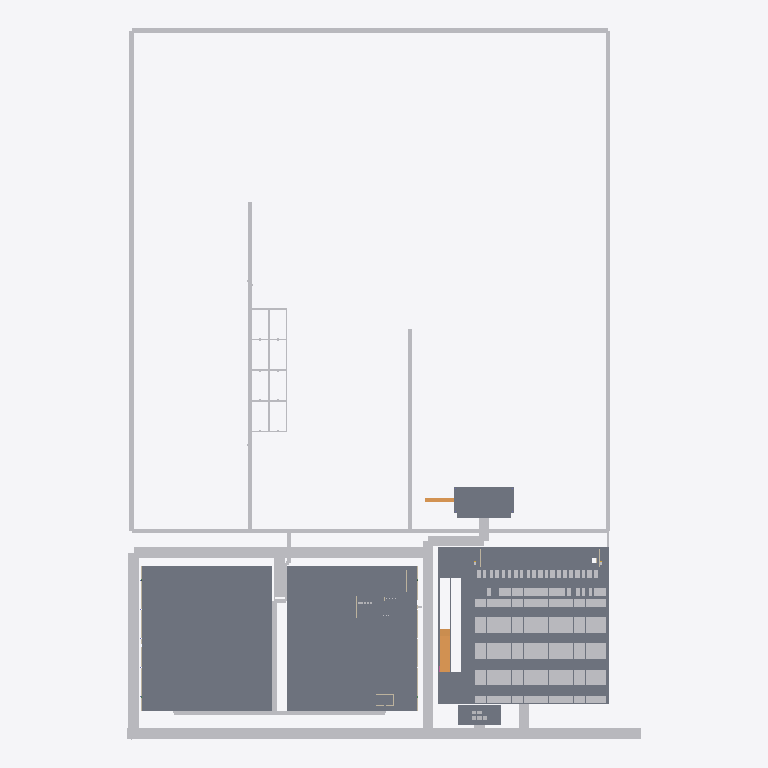
Plan cut of the same IFC building model at storey 'sports level 1' (level 0.00 m, cut at 1.40 m), seen from above with north up, elements coloured by IFC class (only those large enough to see are counted): 238 other elements (light grey), 49 slabs (grey), 2 ramps (orange). Cut surfaces are drawn darker.
Extent 360.0 m × 498.6 m × 19.3 m (x, y, z). Storeys (7): sports level 1 at 0.00 m; events level 1 at 0.00 m; garage level 1 at 0.00 m; garage level 2 at 3.30 m; garage level 3 at 6.60 m; garage level 4 at 9.90 m; garage level 5 at 13.20 m. Elements (5789): 2601 IfcBeam, 1745 IfcBuildingElementProxy, 559 IfcColumn, 364 IfcSlab, 219 IfcWall, 152 IfcRailing, 80 IfcCurtainWall, 21 IfcDoor, 16 IfcStairFlight, 10 IfcSanitaryTerminal, 8 IfcRoof, 5 IfcFurnishingElement.

HEADER;
FILE_DESCRIPTION(('ViewDefinition[DesignTransferView]'),'2;1');
FILE_NAME('/dev/null','2026-10-01T20:21:40-07:00',(''),(''),'IfcOpenShell 0.8.5-post1','IfcOpenShell 0.8.5-post1','Nobody');
FILE_SCHEMA(('IFC4'));
ENDSEC;
DATA;
#1=IFCPROJECT('0wTUywKiD1dPOP_d2yRO5M',$,'Worldwide Stages option-03 | Schematic',$,$,$,$,(#10),#5);
#12=IFCSITE('1r4xtJY$1DB8wJ2bGqoB5a',$,'Assumed design envelope, unverified parcel',$,$,$,$,$,$,$,$,$,$,$);
#14=IFCBUILDING('0SJa3Ei6z2DRMyxDWPP8X7',$,'sports option-03',$,$,$,$,$,$,$,$,$);
#18=IFCBUILDING('0BLwRX7jz6yhx1J3wlDwDp',$,'events option-03',$,$,$,$,$,$,$,$,$);
#21=IFCBUILDING('1pccsAJnvFrwGize1kb1I2',$,'garage option-03',$,$,$,$,$,$,$,$,$);
#16=IFCBUILDINGSTOREY('1jA9IcUcb6jeNwWlvg6Ken',$,'sports level 1',$,$,$,$,$,$,0.0);
#19=IFCBUILDINGSTOREY('1NQcLskHL84xmQallPog8m',$,'events level 1',$,$,$,$,$,$,0.0);
#22=IFCBUILDINGSTOREY('1Jr4R9j7D6d8TF9cZDF7kA',$,'garage level 1',$,$,$,$,$,$,0.0);
#24=IFCBUILDINGSTOREY('0vGAa2QZrCHeYrJLuJFjeI',$,'garage level 2',$,$,$,$,$,$,3.3);
#25=IFCBUILDINGSTOREY('1zx_9YyiH0BuLW39OON37v',$,'garage level 3',$,$,$,$,$,$,6.6);
#26=IFCBUILDINGSTOREY('24yF3v0$XDzQGch2zvjOzA',$,'garage level 4',$,$,$,$,$,$,9.899999999999999);
#27=IFCBUILDINGSTOREY('3UTFHU_en2DevOGBPbFiK5',$,'garage level 5',$,$,$,$,$,$,13.2);
#120=IFCSLAB('2R9ed5lU555wyUxgawqNJ3',$,'sports hall floor',$,$,#127,#122,$,$);
#19528=IFCSLAB('0XM1Zrqk9AkBBxZhpq$m0Y',$,'events hall floor',$,$,#19535,#19530,$,$);
#135329=IFCBUILDINGELEMENTPROXY('1$LnxooNbAwwbu91plU8Zt',$,'primary-front corridor 0',$,$,#135335,#135330,$,$);
#40808=IFCSLAB('1KiXf7uoP7JBGAVisho3qv',$,'Garage L1 deck patch 6-1',$,$,#40814,#40809,$,$);
#135380=IFCBUILDINGELEMENTPROXY('3CIr6LsqX0o9i4Hyw3wr2u',$,'hall-rear corridor 0',$,$,#135386,#135381,$,$);
#135754=IFCBUILDINGELEMENTPROXY('3lnHHP$MX4OxQSV0QnSh1K',$,'outdoor-perimeter corridor 0',$,$,#135760,#135755,$,$);
#135771=IFCBUILDINGELEMENTPROXY('0Sz289PzvFoQAoJ$wDnelW',$,'outdoor-perimeter corridor 1',$,$,#135777,#135772,$,$);
#135788=IFCBUILDINGELEMENTPROXY('0SGIw1YD53DQ0ffZIwdtcA',$,'outdoor-perimeter corridor 2',$,$,#135794,#135789,$,$);
#135346=IFCBUILDINGELEMENTPROXY('2$Ag1poaD03QScKSvN8Kga',$,'west-service corridor 0',$,$,#135352,#135347,$,$);
#135737=IFCBUILDINGELEMENTPROXY('1Y4WaVrXzB$gqU5VlT4QU5',$,'outdoor-front-spine corridor 0',$,$,#135743,#135738,$,$);
#135363=IFCBUILDINGELEMENTPROXY('3zDhoBtGHBUwFNZq8XnH94',$,'east-service corridor 0',$,$,#135369,#135364,$,$);
#131041=IFCSLAB('2HELZJr8nAnw2GMYAZzsQG',$,'option-03 Landscape Permanent stage timber performance floor',$,$,#131047,#131042,$,$);
#40785=IFCSLAB('13bTc$1s507eXtZFbhCHfD',$,'Garage L1 deck patch 6-0',$,$,#40791,#40786,$,$);
#40556=IFCSLAB('1Gw01LX590y9IERK_G6Hwz',$,'Garage L1 deck patch 4-1',$,$,#40562,#40557,$,$);
#135805=IFCBUILDINGELEMENTPROXY('3kwuCHM7jDXurtIg15cLUb',$,'soccer-pickle-shared corridor 0',$,$,#135811,#135806,$,$);
#40899=IFCSLAB('3oR27y5f5FhvdxwTstr$Tj',$,'Garage L1 deck patch 6-5',$,$,#40905,#40900,$,$);
#136281=IFCBUILDINGELEMENTPROXY('11ZfhJ$JL37fuPwfGvmVnR',$,'venue-public-entry corridor 0',$,$,#136287,#136282,$,$);
#133574=IFCSLAB('300vtoXT5DDh3Tg2KaVaZP',$,'20MW utility reservation',$,$,#133580,#133575,$,$);
#40831=IFCSLAB('3a$SvHRR9AXQvZ9t$8Rx9o',$,'Garage L1 deck patch 6-2',$,$,#40837,#40832,$,$);
#40876=IFCSLAB('3jK4K8BD9BzfqRJXUSr0WA',$,'Garage L1 deck patch 6-4',$,$,#40882,#40877,$,$);
#135499=IFCBUILDINGELEMENTPROXY('1I4x4oSG17uvlsxJfYNZF2',$,'public-hall-park-1 corridor 0',$,$,#135505,#135500,$,$);
#135431=IFCBUILDINGELEMENTPROXY('17Dvn0LhjA8AgHv8yD3oRq',$,'stage-production corridor 0',$,$,#135437,#135432,$,$);
#40854=IFCSLAB('0r7CuroaX5a82$3_0nAW27',$,'Garage L1 deck patch 6-3',$,$,#40860,#40855,$,$);
#135397=IFCBUILDINGELEMENTPROXY('2s4_okgTP8Uhyj0dDZLyfA',$,'sports-loading-spur corridor 0',$,$,#135403,#135398,$,$);
#73957=IFCRAMP('3Nn0EzOYTEVPZeU5QpPyBW',$,'Garage vehicle ramp 1',$,$,#73963,#73958,$,$);
#40533=IFCSLAB('19YWgdecj3yuE64WpX1AQJ',$,'Garage L1 deck patch 4-0',$,$,#40539,#40534,$,$);
#40716=IFCSLAB('0qHprEVA5FResq0dVHet5i',$,'Garage L1 deck patch 5-1',$,$,#40722,#40717,$,$);
#135482=IFCBUILDINGELEMENTPROXY('2BRyeTBfP0nv0d06qK77hZ',$,'hall-forecourt-link corridor 0',$,$,#135488,#135483,$,$);
#40104=IFCSLAB('0HYzJirof90hzbnPkuOl6z',$,'Garage L1 deck patch 1-0',$,$,#40110,#40105,$,$);
#40400=IFCSLAB('2Idaxmu4P5mvo8o5cra5dL',$,'Garage L1 deck patch 3-0',$,$,#40406,#40401,$,$);
#41264=IFCSLAB('0fLFAQM0PFXA3BvWpnAdFp',$,'Garage L1 deck patch 9-1',$,$,#41270,#41265,$,$);
#41354=IFCSLAB('1sgszMBN1Czx8ArfIMs62F',$,'Garage L1 deck patch 10-1',$,$,#41360,#41355,$,$);
#132356=IFCSLAB('331VOKNdr5wuubeNqLVOzT',$,'option-03 Landscape Secure stage backstage floor',$,$,#132362,#132357,$,$);
#136315=IFCBUILDINGELEMENTPROXY('1AJSMVfSv9HO5dr3s98uki',$,'shared-hall-arrival-promenade corridor 0',$,$,#136321,#136316,$,$);
#135414=IFCBUILDINGELEMENTPROXY('2WmBQvcHX29BXGqUlxoQJp',$,'garage-entry corridor 0',$,$,#135420,#135415,$,$);
#135839=IFCBUILDINGELEMENTPROXY('2eGHNnMMX9dvxiS3gXjUyE',$,'pickle-longitudinal-2 corridor 0',$,$,#135845,#135840,$,$);
#40968=IFCSLAB('3qqsRflzb0_xNhEeW4X1jv',$,'Garage L1 deck patch 7-1',$,$,#40974,#40969,$,$);
#40922=IFCSLAB('2Chp9lvrLCPQ5JGOmkMqI2',$,'Garage L1 deck patch 6-6',$,$,#40928,#40923,$,$);
#135703=IFCBUILDINGELEMENTPROXY('3k$7wryMX2rv3AzN8vuddj',$,'event-hall-front-walk corridor 0',$,$,#135709,#135704,$,$);
#135822=IFCBUILDINGELEMENTPROXY('3OZjqg2RnBSh5Oqqa0wVAr',$,'pickle-longitudinal-1 corridor 0',$,$,#135828,#135823,$,$);
#39967=IFCSLAB('0_32lMdhP8IuKzS2NzIvqP',$,'Garage L1 deck patch 0-1',$,$,#39973,#39968,$,$);
#135448=IFCBUILDINGELEMENTPROXY('2iNnDRe691w8MsvfytIlJT',$,'stage-production corridor 1',$,$,#135454,#135449,$,$);
#40579=IFCSLAB('2TaUVeKsL2wfao$D_iJYfR',$,'Garage L1 deck patch 4-2',$,$,#40585,#40580,$,$);
#135567=IFCBUILDINGELEMENTPROXY('34u_jFzgL3TPQXJ4pPEcCP',$,'public-hall-park-3 corridor 1',$,$,#135573,#135568,$,$);
#135856=IFCBUILDINGELEMENTPROXY('1qVDETvu1C$h5F6m5b$Hae',$,'pickle-longitudinal-3 corridor 0',$,$,#135862,#135857,$,$);
#40647=IFCSLAB('1pJmRZsiT7HvkNaeMspNZI',$,'Garage L1 deck patch 4-5',$,$,#40653,#40648,$,$);
#132551=IFCRAMP('0MuMc3ceXDDvULfbBV_CQo',$,'option-03 Landscape Stage low gradient performer access ramp',$,$,#132557,#132552,$,$);
#40127=IFCSLAB('2oJt$EFzPFZxu5yjNIftZb',$,'Garage L1 deck patch 1-2',$,$,#40133,#40128,$,$);
#40422=IFCSLAB('3OwaJXFePAvBa6cCHzakBz',$,'Garage L1 deck patch 3-2',$,$,#40428,#40423,$,$);
#40693=IFCSLAB('0r41AG8599svfW3ZctW_6F',$,'Garage L1 deck patch 5-0',$,$,#40699,#40694,$,$);
#75961=IFCSLAB('1Rjj8dz1P5Ausw2BZ2wT9C',$,'Garage stair 1 ground entrance floor',$,$,#75967,#75962,$,$);
#78484=IFCSLAB('3VEtkBS4T0whzNWQ4q8DU5',$,'Garage stair 2 ground entrance floor',$,$,#78490,#78485,$,$);
#41331=IFCSLAB('0CQULmuqDAOvRZOMxYIWdk',$,'Garage L1 deck patch 10-0',$,$,#41337,#41332,$,$);
#40264=IFCSLAB('3vmyYaR8n59vH5pwti6jzo',$,'Garage L1 deck patch 2-1',$,$,#40270,#40265,$,$);
#40195=IFCSLAB('2KWorI$mb6IRyBCDP5lOVN',$,'Garage L1 deck patch 1-5',$,$,#40201,#40196,$,$);
#40488=IFCSLAB('0eEmagudL8qAXCf7_G1Bdt',$,'Garage L1 deck patch 3-5',$,$,#40494,#40489,$,$);
#41106=IFCSLAB('1tJuAEHOrCTwlltbd9BLoY',$,'Garage L1 deck patch 8-1',$,$,#41112,#41107,$,$);
#41242=IFCSLAB('1ZDH$yriH2CePoD_temFxG',$,'Garage L1 deck patch 9-0',$,$,#41248,#41243,$,$);
#41286=IFCSLAB('0S_CHmep98g9OyuR183sM1',$,'Garage L1 deck patch 9-2',$,$,#41292,#41287,$,$);
#135533=IFCBUILDINGELEMENTPROXY('2bRX$XPMjAOAOIRMBk3nFi',$,'public-hall-park-2 corridor 0',$,$,#135539,#135534,$,$);
#135941=IFCBUILDINGELEMENTPROXY('2sF4YgseTB2BtFdOnC17l$',$,'pickle-cross-5 corridor 0',$,$,#135947,#135942,$,$);
#40624=IFCSLAB('2NF0QVp8D3cAIU2E0iSrxU',$,'Garage L1 deck patch 4-4',$,$,#40630,#40625,$,$);
#39943=IFCSLAB('0YbtyE9Zb9D9Va8$c$bivT',$,'Garage L1 deck patch 0-0',$,$,#39950,#39945,$,$);
#135890=IFCBUILDINGELEMENTPROXY('1Jiy1bNyT72hYMQcZKonnA',$,'pickle-cross-2 corridor 0',$,$,#135896,#135891,$,$);
#40945=IFCSLAB('1FMlHhSTP4yfr9YZobid4B',$,'Garage L1 deck patch 7-0',$,$,#40951,#40946,$,$);
#131020=IFCSLAB('2XF_apqTX1V911ZUqhgy4$',$,'option-03 Landscape Permanent stage foundation',$,$,#131027,#131022,$,$);
#135907=IFCBUILDINGELEMENTPROXY('2YzozwhLrBweXK6vc6Qou4',$,'pickle-cross-3 corridor 0',$,$,#135913,#135908,$,$);
#40602=IFCSLAB('1VvJGxfiL2AfaXTyXNcSZt',$,'Garage L1 deck patch 4-3',$,$,#40608,#40603,$,$);
#40172=IFCSLAB('0U2S031nH5aAg2jcx_UK0h',$,'Garage L1 deck patch 1-4',$,$,#40178,#40173,$,$);
#40466=IFCSLAB('2iGwGS1x90SBvmXYqWBxoD',$,'Garage L1 deck patch 3-4',$,$,#40472,#40467,$,$);
#135465=IFCBUILDINGELEMENTPROXY('1wBofjzN18VQfVXcdT0_JI',$,'utility-feed corridor 0',$,$,#135471,#135466,$,$);
#40739=IFCSLAB('07pjizjzrCBeZsK2UbmUyr',$,'Garage L1 deck patch 5-2',$,$,#40745,#40740,$,$);
#41037=IFCSLAB('2ZROi23JPAKAaONPM5RRWs',$,'Garage L1 deck patch 7-5',$,$,#41043,#41038,$,$);
#135516=IFCBUILDINGELEMENTPROXY('0F9RO9donFhQmIyI0$zTOA',$,'public-hall-park-1 corridor 1',$,$,#135522,#135517,$,$);
#40150=IFCSLAB('07lpPiHHHF_utAs7LKaf$$',$,'Garage L1 deck patch 1-3',$,$,#40156,#40151,$,$);
#40444=IFCSLAB('2bxBA7oIjEygye$fWtlC4A',$,'Garage L1 deck patch 3-3',$,$,#40450,#40445,$,$);
#81331=IFCBUILDINGELEMENTPROXY('0NW__iymv6xga78YwXtOZ9',$,'option-03-stall-0006',$,$,#81337,#81332,$,$);
#81398=IFCBUILDINGELEMENTPROXY('0xYTtHVV1A8OihbGonaxpV',$,'option-03-stall-0008',$,$,#81404,#81399,$,$);
#81530=IFCBUILDINGELEMENTPROXY('0x9gJlF0T7pgBif63hLcfy',$,'option-03-stall-0012',$,$,#81536,#81531,$,$);
#81596=IFCBUILDINGELEMENTPROXY('1GoH1H4qH31hNuU5ll3NMd',$,'option-03-stall-0014',$,$,#81602,#81597,$,$);
#135873=IFCBUILDINGELEMENTPROXY('1OySrX0JT9UgbpNraaYf3H',$,'pickle-cross-1 corridor 0',$,$,#135879,#135874,$,$);
#41377=IFCSLAB('2xYDM8yGP4wxBFTjmRVnvQ',$,'Garage L1 deck patch 10-2',$,$,#41383,#41378,$,$);
#135924=IFCBUILDINGELEMENTPROXY('0U$Jsr$0D3GvbkWsDCabBn',$,'pickle-cross-4 corridor 0',$,$,#135930,#135925,$,$);
#40241=IFCSLAB('0K2VGul2r8AeaHBnPRXvl5',$,'Garage L1 deck patch 2-0',$,$,#40247,#40242,$,$);
#81198=IFCBUILDINGELEMENTPROXY('2z6_6njnHD8R11RSJCMLhP',$,'option-03-stall-0002',$,$,#81204,#81199,$,$);
#81231=IFCBUILDINGELEMENTPROXY('0dL42mWlH9cw4AhCtZCyUk',$,'option-03-stall-0003',$,$,#81237,#81232,$,$);
#81297=IFCBUILDINGELEMENTPROXY('0F_kElGqvExeMa1ijchMlY',$,'option-03-stall-0005',$,$,#81303,#81298,$,$);
#81365=IFCBUILDINGELEMENTPROXY('3HiJuWInbA$f5Gkwu$J8$w',$,'option-03-stall-0007',$,$,#81371,#81366,$,$);
#81464=IFCBUILDINGELEMENTPROXY('3LWQCetJz1rfEhPJwN0qWJ',$,'option-03-stall-0010',$,$,#81470,#81465,$,$);
#81497=IFCBUILDINGELEMENTPROXY('3TLqL7LPX4lglv6BKAy4na',$,'option-03-stall-0011',$,$,#81503,#81498,$,$);
#81563=IFCBUILDINGELEMENTPROXY('1YlwdqP5n4xfZbLBrRkXZ_',$,'option-03-stall-0013',$,$,#81569,#81564,$,$);
#81728=IFCBUILDINGELEMENTPROXY('3h72dktaP6agJP8lSsspCQ',$,'option-03-stall-0018',$,$,#81734,#81729,$,$);
#81695=IFCBUILDINGELEMENTPROXY('3xPjNgwGnEYgZLTuAKREU0',$,'option-03-stall-0017',$,$,#81701,#81696,$,$);
#81893=IFCBUILDINGELEMENTPROXY('2OL4aTdmfFygltIlI9Yvbq',$,'option-03-stall-0023',$,$,#81899,#81894,$,$);
#81926=IFCBUILDINGELEMENTPROXY('3Sg3ulwgHCdA9YUH9wr3wS',$,'option-03-stall-0024',$,$,#81932,#81927,$,$);
#83050=IFCBUILDINGELEMENTPROXY('02JFUHVk5A_RrlEfmhrLpI',$,'option-03-stall-0058',$,$,#83056,#83051,$,$);
#83083=IFCBUILDINGELEMENTPROXY('1YmhHVPOX3Fey8M7L3dk8x',$,'option-03-stall-0059',$,$,#83089,#83084,$,$);
#83116=IFCBUILDINGELEMENTPROXY('32Sz_rzwLEOwOwhUayBivU',$,'option-03-stall-0060',$,$,#83122,#83117,$,$);
#83149=IFCBUILDINGELEMENTPROXY('1fxwsTH55Bd9kCQ$tMK7Qi',$,'option-03-stall-0061',$,$,#83155,#83150,$,$);
#83182=IFCBUILDINGELEMENTPROXY('3ci4jIw3v2fQrKAzfFD6Th',$,'option-03-stall-0062',$,$,#83188,#83183,$,$);
#83215=IFCBUILDINGELEMENTPROXY('0X8Fsw9hr5ExQgOx2Id_4z',$,'option-03-stall-0063',$,$,#83221,#83216,$,$);
#83314=IFCBUILDINGELEMENTPROXY('07DObCTyX0aBsJrjARwM8J',$,'option-03-stall-0066',$,$,#83320,#83315,$,$);
#83347=IFCBUILDINGELEMENTPROXY('1clWwjVjn95eh3lpa2wtWA',$,'option-03-stall-0067',$,$,#83353,#83348,$,$);
#83281=IFCBUILDINGELEMENTPROXY('1untzqlFfDPhKdKtLJ5tlg',$,'option-03-stall-0065',$,$,#83287,#83282,$,$);
#83413=IFCBUILDINGELEMENTPROXY('1ykJBF4lv6UBv6Krx8BOPS',$,'option-03-stall-0069',$,$,#83419,#83414,$,$);
#83380=IFCBUILDINGELEMENTPROXY('1YKv8uhVP6PeIh6wh1S0FK',$,'option-03-stall-0068',$,$,#83386,#83381,$,$);
#83479=IFCBUILDINGELEMENTPROXY('1UsZVHNj987PhflobeoTVd',$,'option-03-stall-0071',$,$,#83485,#83480,$,$);
#83446=IFCBUILDINGELEMENTPROXY('1VtehKLB9A6PzWBe5zT4mt',$,'option-03-stall-0070',$,$,#83452,#83447,$,$);
#83512=IFCBUILDINGELEMENTPROXY('1Xq74DLr92xO$FyZCaFwBf',$,'option-03-stall-0072',$,$,#83518,#83513,$,$);
#83545=IFCBUILDINGELEMENTPROXY('3XrTFEVqTEfg3zW9tEjEUR',$,'option-03-stall-0073',$,$,#83551,#83546,$,$);
#83578=IFCBUILDINGELEMENTPROXY('1frrTsGDvEsAru68z1pzHc',$,'option-03-stall-0074',$,$,#83584,#83579,$,$);
#83611=IFCBUILDINGELEMENTPROXY('1B$vOc9Av1LfoIBi6Mc5is',$,'option-03-stall-0075',$,$,#83617,#83612,$,$);
#83644=IFCBUILDINGELEMENTPROXY('2tLbkNm4zFwAGK3PPTc74W',$,'option-03-stall-0076',$,$,#83650,#83645,$,$);
#83710=IFCBUILDINGELEMENTPROXY('3hp2RD6ij3B9exYTChfm9k',$,'option-03-stall-0078',$,$,#83716,#83711,$,$);
#83677=IFCBUILDINGELEMENTPROXY('11B3znmsHDIuuRxAPbRh8w',$,'option-03-stall-0077',$,$,#83683,#83678,$,$);
#83743=IFCBUILDINGELEMENTPROXY('1pYpu2MQf8HgHaDDeVgca0',$,'option-03-stall-0079',$,$,#83749,#83744,$,$);
#83809=IFCBUILDINGELEMENTPROXY('0d9ZfNqEb9GRBkvnz7VGFR',$,'option-03-stall-0081',$,$,#83815,#83810,$,$);
#83842=IFCBUILDINGELEMENTPROXY('19zrqjumv4jhCPgDVpWt2I',$,'option-03-stall-0082',$,$,#83848,#83843,$,$);
#83908=IFCBUILDINGELEMENTPROXY('1uYYA45ZX7iQeL0l0WVIkc',$,'option-03-stall-0084',$,$,#83914,#83909,$,$);
#83875=IFCBUILDINGELEMENTPROXY('0_Rz9pc015gOagyZR1P8UG',$,'option-03-stall-0083',$,$,#83881,#83876,$,$);
#83941=IFCBUILDINGELEMENTPROXY('0gsKBNabPFkvutbAIHqHUG',$,'option-03-stall-0085',$,$,#83947,#83942,$,$);
#83974=IFCBUILDINGELEMENTPROXY('36_yRepSj4shAkllRFBq$4',$,'option-03-stall-0086',$,$,#83980,#83975,$,$);
#84040=IFCBUILDINGELEMENTPROXY('2S7611RgbFjQMhdlrri7CU',$,'option-03-stall-0088',$,$,#84046,#84041,$,$);
#84073=IFCBUILDINGELEMENTPROXY('2HFPXzBAfEiedxQ2XpdI3X',$,'option-03-stall-0089',$,$,#84079,#84074,$,$);
#85163=IFCBUILDINGELEMENTPROXY('3eDl6MXAr9IhPyjj5BUXAw',$,'option-03-stall-0122',$,$,#85169,#85164,$,$);
#85196=IFCBUILDINGELEMENTPROXY('0Mtpwhwhj3DArCRXaM4Zdv',$,'option-03-stall-0123',$,$,#85202,#85197,$,$);
#85229=IFCBUILDINGELEMENTPROXY('3zzI0_xsD5c86SI0R1Qwr0',$,'option-03-stall-0124',$,$,#85235,#85230,$,$);
#85262=IFCBUILDINGELEMENTPROXY('1DaEPLdGP1auPe221NR8Ox',$,'option-03-stall-0125',$,$,#85268,#85263,$,$);
#85295=IFCBUILDINGELEMENTPROXY('0h0Ba238z9Q8IjUB0K2U7X',$,'option-03-stall-0126',$,$,#85301,#85296,$,$);
#85328=IFCBUILDINGELEMENTPROXY('1Yr1DzRADB$O3HHJTvO4zS',$,'option-03-stall-0127',$,$,#85334,#85329,$,$);
#85427=IFCBUILDINGELEMENTPROXY('13c01ew4b5huo0SNiUZjkB',$,'option-03-stall-0130',$,$,#85433,#85428,$,$);
#85394=IFCBUILDINGELEMENTPROXY('3uzeAna0fBagQnbMCIdSSP',$,'option-03-stall-0129',$,$,#85400,#85395,$,$);
#85460=IFCBUILDINGELEMENTPROXY('08U_aluNfD1gD9EKiksOft',$,'option-03-stall-0131',$,$,#85466,#85461,$,$);
#85526=IFCBUILDINGELEMENTPROXY('1XASZyca118v9wlFZlt5Wr',$,'option-03-stall-0133',$,$,#85532,#85527,$,$);
#85493=IFCBUILDINGELEMENTPROXY('2ftkT7tdLAjPy6po8Of7Eg',$,'option-03-stall-0132',$,$,#85499,#85494,$,$);
#85559=IFCBUILDINGELEMENTPROXY('38QWfdkJ975goQNDdyzbk8',$,'option-03-stall-0134',$,$,#85565,#85560,$,$);
#85592=IFCBUILDINGELEMENTPROXY('1t8uxrmTr1oBuhk6rcN6GO',$,'option-03-stall-0135',$,$,#85598,#85593,$,$);
#85625=IFCBUILDINGELEMENTPROXY('0tRbjnTTX4BRgC9HTH$jX5',$,'option-03-stall-0136',$,$,#85631,#85626,$,$);
#85691=IFCBUILDINGELEMENTPROXY('2OQOpPcez4uv6SHabJLnyN',$,'option-03-stall-0138',$,$,#85697,#85692,$,$);
#85658=IFCBUILDINGELEMENTPROXY('0QZrsCj4T80uBZRcqsbvFZ',$,'option-03-stall-0137',$,$,#85664,#85659,$,$);
#85724=IFCBUILDINGELEMENTPROXY('1c0ds2hhDFSuf9$tzT_EAi',$,'option-03-stall-0139',$,$,#85730,#85725,$,$);
#85757=IFCBUILDINGELEMENTPROXY('0wmsFX0O94cQSRmaLJIB$q',$,'option-03-stall-0140',$,$,#85763,#85758,$,$);
ENDSEC;
